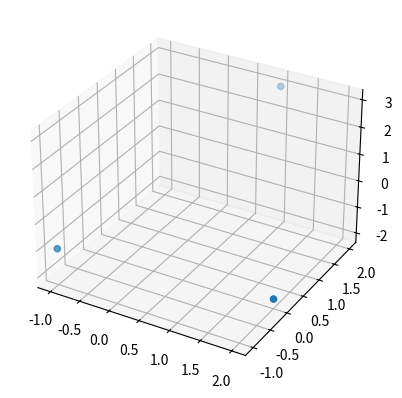

Write Python code to recreate this figure.
import numpy as np
import matplotlib.pyplot as plt
from mpl_toolkits.mplot3d import Axes3D
fig = plt.figure()
ax = fig.add_subplot(111, projection='3d')

# plot multiple points
u = np.array([1,2,3])
v = np.array([2.0, 0, -2])
w = np.array([-1, -1, -1])

xs = [u[0], v[0], w[0]]
ys = [u[1], v[1], w[1]]
zs = [u[2], v[2], w[2]]

ax.scatter(xs, ys, zs)
plt.show()
